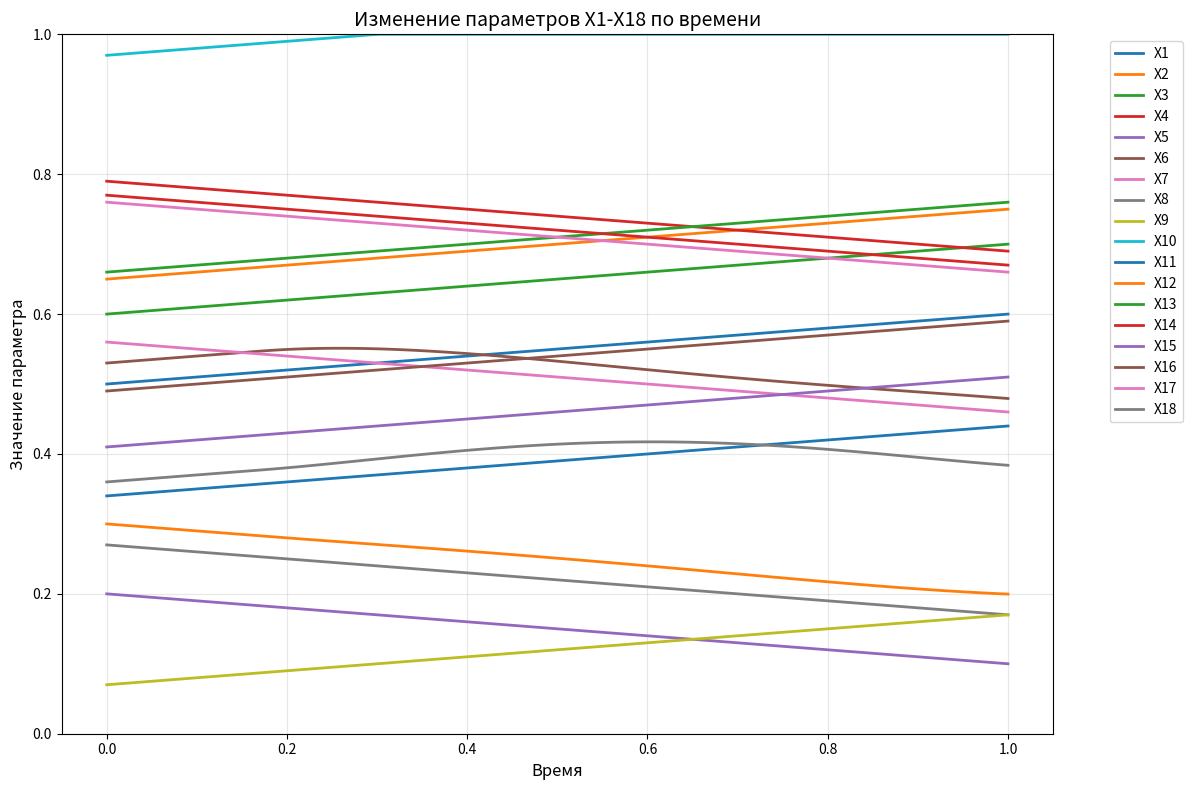
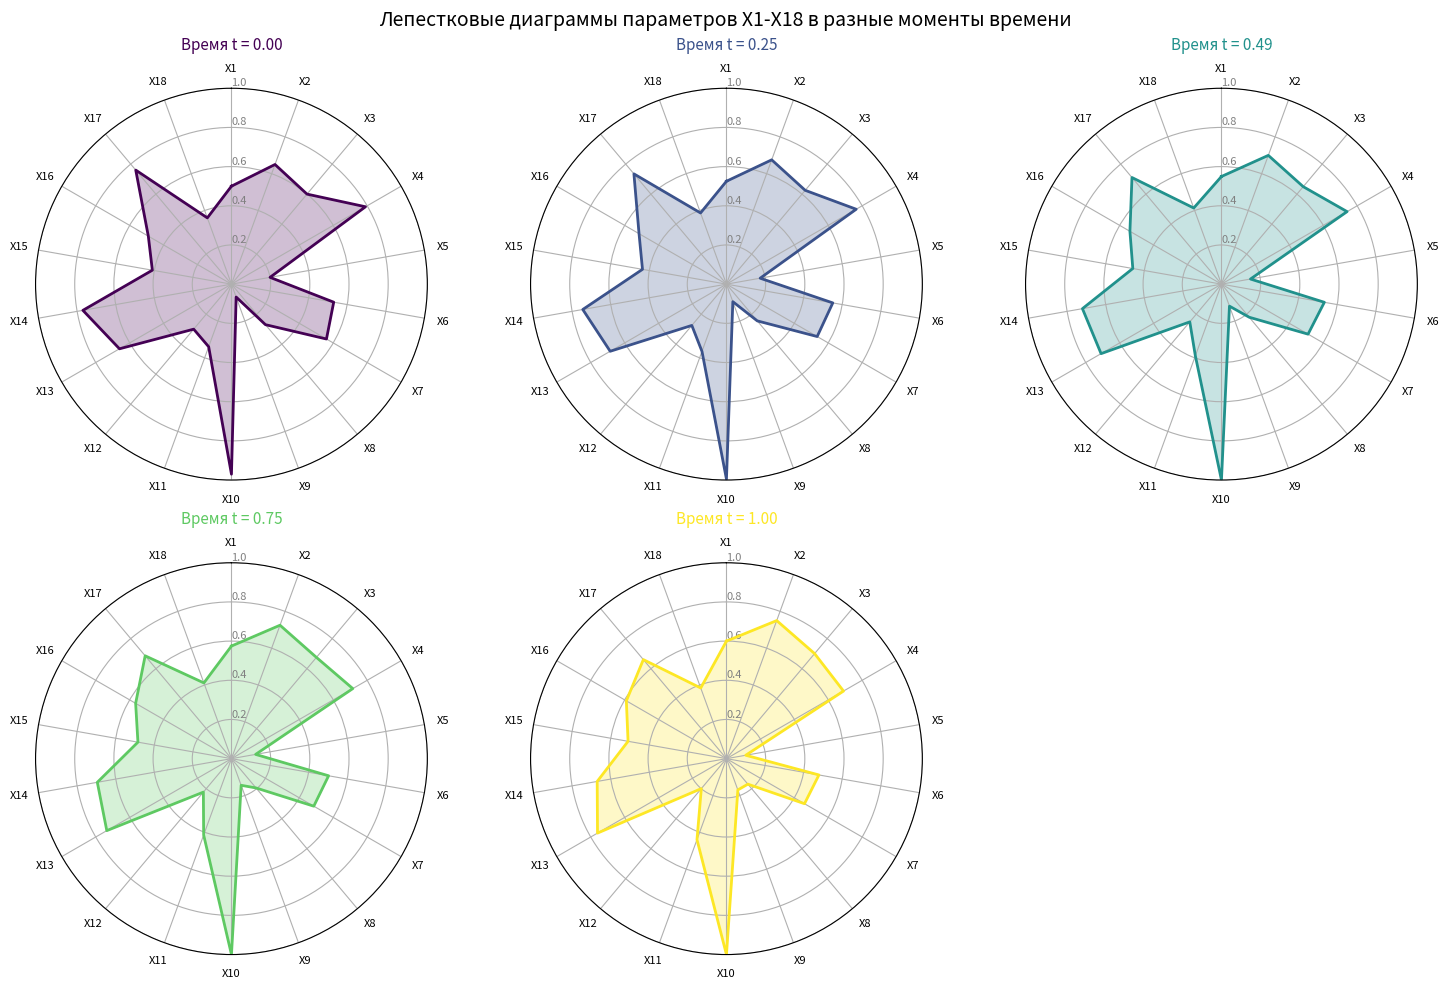

These charts were generated, in order, by the following Python code:
# pip install numpy scipy matplotlib

import numpy as np
import matplotlib.pyplot as plt
from scipy.integrate import solve_ivp
import random

class Calculator:
    def __init__(self):
        self.parameters = self.generate_system_parameters()
        self.time_points = np.linspace(0, 1, 100)
        self.solution = None
        
    def generate_system_parameters(self):
        """Генерация значений параметров системы"""
        parameters = {}
        
        # Генерация значений для параметров X1-X18 (от 0.01 до 1.00)
        for i in range(1, 19):
            param_name = f"X{i}"
            parameters[param_name] = round(random.uniform(0.01, 1.0), 2)
            parameters[f"{param_name}_min"] = round(random.uniform(0.01, parameters[param_name]), 2)
        
        # Генерация значений для констант системы (уменьшены диапазоны)
        constants = {
            'O0': (1, 5), 'Oin': (1, 3), 'Oout': (1, 3),
            'Sm': (1, 2), 'Rw': (1, 5), 'Nst': (1, 10),
            'S_star': (1, 3), 'Ld': (1, 10), 'L_star': (1, 5),
            'Mf': (1, 10), 'Mp': (1, 10), 'P0': (1, 5),
            'Pin': (1, 2), 'Pout': (1, 2), 'R0': (1, 5),
            'Rin': (1, 2), 'Rout': (1, 2), 'C0': (1, 5),
            'Cin': (1, 2), 'Cout': (1, 2), 'T0': (1, 5),
            'Tin': (1, 2), 'Tout': (1, 2), 'Nr': (1, 5),
            'Df': (1, 10), 'Dp': (1, 5), 'DeltaU': (1, 5),
            'Delta_star_U': (1, 3), 'DeltaI': (1, 5),
            'Delta_star_I': (1, 3), 'DeltaT': (1, 5),
            'Delta_star_T': (1, 3), 'Tdf': (1, 10),
            'Tdp': (1, 10), 'DeltaPG': (1, 5),
            'Delta_star_PG': (1, 3), 'DeltaPV': (1, 5),
            'Delta_star_PV': (1, 3), 'NTP': (1, 20),
            'Nd': (1, 20), 'Ab': (1, 10),
            # Дополнительные константы из уравнений
            'N_w': (1, 10), 'N_s': (1, 10), 'O_m': (1, 3),
            's': (1, 3), 'L': (1, 10), 'M_r': (1, 10),
            'P_m': (1, 3), 'R_m': (1, 3), 'C_m': (1, 3),
            'T_m': (1, 3), 'N_r': (1, 5), 'D_r': (1, 5),
            'Delta_v_star': (1, 3), 'Delta_f_star': (1, 3),
            'Delta_T_star': (1, 3), 'Delta_PG_star': (1, 3),
            'Delta_PV_star': (1, 3)
        }
        
        for const_name, (min_val, max_val) in constants.items():
            parameters[const_name] = random.randint(min_val, max_val)
        
        # Генерация коэффициентов для полиномиальных функций f1-f36
        for i in range(1, 37):
            parameters[f"f{i}_a3"] = round(random.uniform(0.1, 1.0), 2)
            parameters[f"f{i}_a2"] = round(random.uniform(0.1, 1.0), 2)
            parameters[f"f{i}_a1"] = round(random.uniform(0.1, 1.0), 2)
            parameters[f"f{i}_a0"] = round(random.uniform(0.1, 1.0), 2)
        
        return parameters
    
    def polynomial_value(self, x, fn_index):
        """Вычисление значения полинома f_n(x) = a3*x^3 + a2*x^2 + a1*x + a0"""
        a3 = self.parameters.get(f"f{fn_index}_a3", 0.1)
        a2 = self.parameters.get(f"f{fn_index}_a2", 0.1)
        a1 = self.parameters.get(f"f{fn_index}_a1", 0.1)
        a0 = self.parameters.get(f"f{fn_index}_a0", 0.1)
        
        # Ограничиваем значение x для избежания переполнения
        x = np.clip(x, 0, 1)  # X всегда от 0 до 1
        
        return a3*x**3 + a2*x**2 + a1*x + a0
    
    def system_equations(self, t, X):
        """Система дифференциальных уравнений"""
        try:
            dXdt = np.zeros(18)
            
            # Извлечение текущих значений параметров
            params = self.parameters
            
            # Ограничиваем значения X от 0 до 1
            X = np.clip(X, 0, 1)
            
            # Уравнение для dX1/dt
            dXdt[0] = params['N_w'] * self.polynomial_value(X[2], 1) * self.polynomial_value(X[10], 2) * \
                      self.polynomial_value(X[11], 3) * self.polynomial_value(X[12], 4) - \
                      params['N_s'] * self.polynomial_value(X[1], 5) * self.polynomial_value(X[7], 6) * \
                      self.polynomial_value(X[16], 7)
            
            # Уравнение для dX2/dt
            dXdt[1] = (params['O0'] + params['O_m']) * self.polynomial_value(X[16], 12) - \
                      (params['Sm'] + params['Rw'] + params['Oout'])
            
            # Уравнение для dX3/dt
            dXdt[2] = params['Nst'] / max(params['N_w'], 0.001) * self.polynomial_value(X[9], 8) * \
                      self.polynomial_value(X[14], 9) * self.polynomial_value(X[15], 10) - \
                      params['s'] * self.polynomial_value(X[1], 11)
            
            # Уравнение для dX4/dt
            dXdt[3] = params['Ld'] * self.polynomial_value(X[14], 13) * self.polynomial_value(X[15], 14) - \
                      params['L'] * self.polynomial_value(X[1], 15)
            
            # Уравнение для dX5/dt
            dXdt[4] = params['M_r'] * self.polynomial_value(X[5], 16) * self.polynomial_value(X[6], 17) - \
                      params['Mp'] * self.polynomial_value(X[9], 18)
            
            # Уравнение для dX6/dt
            dXdt[5] = (params['P0'] + params['P_m']) * self.polynomial_value(X[16], 19) - \
                      (params['Sm'] + params['Rw'] + params['Pout'])
            
            # Уравнение для dX7/dt
            dXdt[6] = (params['R0'] + params['R_m']) * self.polynomial_value(X[16], 20) - \
                      (params['Sm'] + params['Rw'] + params['Rout'])
            
            # Уравнение для dX8/dt
            dXdt[7] = (params['C0'] + params['C_m']) * self.polynomial_value(X[16], 21) - \
                      (params['Sm'] + params['Rw'] + params['Cout'])
            
            # Уравнение для dX9/dt
            dXdt[8] = (params['T0'] + params['T_m']) * self.polynomial_value(X[16], 22) - params['Tout']
            
            # Уравнение для dX10/dt
            dXdt[9] = (params['N_r'] + params['D_r']) * self.polynomial_value(X[16], 23) - params['Dp']
            
            # Уравнение для dX11/dt
            dXdt[10] = params['DeltaU'] - params['Delta_v_star'] * self.polynomial_value(X[4], 24)
            
            # Уравнение для dX12/dt
            dXdt[11] = params['DeltaI'] - params['Delta_f_star'] * self.polynomial_value(X[4], 25)
            
            # Уравнение для dX13/dt
            dXdt[12] = params['DeltaT'] - params['Delta_T_star'] * self.polynomial_value(X[4], 26)
            
            # Уравнение для dX14/dt
            dXdt[13] = params['Tdf'] * self.polynomial_value(X[8], 27) - params['Tdp']
            
            # Уравнение для dX15/dt
            dXdt[14] = params['DeltaPG'] - params['Delta_PG_star'] * self.polynomial_value(X[16], 28)
            
            # Уравнение для dX16/dt
            dXdt[15] = params['DeltaPV'] - params['Delta_PV_star'] * self.polynomial_value(X[16], 29)
            
            # Уравнение для dX17/dt
            dXdt[16] = params['NTP'] * self.polynomial_value(X[8], 30) - params['N_w']
            
            # Уравнение для dX18/dt
            dXdt[17] = params['Nd'] * self.polynomial_value(X[5], 31) * self.polynomial_value(X[6], 32) * \
                       self.polynomial_value(X[7], 33) * self.polynomial_value(X[13], 34) - \
                       (params['Ab'] + params['Ld']) * self.polynomial_value(X[0], 35) * self.polynomial_value(X[3], 36)
            
            # Ограничиваем производные для стабильности и положительных значений
            dXdt = np.clip(dXdt, -0.1, 0.1)
            
            return dXdt
            
        except Exception as e:
            print(f"Ошибка в вычислении производных: {e}")
            return np.zeros(18)
    
    def solve_system(self):
        """Решение системы дифференциальных уравнений"""
        try:
            # Начальные условия из параметров
            X0 = [self.parameters[f"X{i}"] for i in range(1, 19)]
            
            # Решение системы с более консервативными настройками
            self.solution = solve_ivp(
                self.system_equations, 
                [0, 1], 
                X0, 
                t_eval=self.time_points, 
                method='RK45',
                rtol=1e-3,
                atol=1e-3
            )
            
            # Гарантируем, что все значения от 0 до 1
            self.solution.y = np.clip(self.solution.y, 0, 1)
            
            return self.solution
            
        except Exception as e:
            print(f"Ошибка при решении системы: {e}")
            # Возвращаем фиктивное решение для отладки
            self.solution = type('obj', (object,), {
                't': self.time_points,
                'y': np.random.uniform(0, 1, (18, len(self.time_points)))
            })
            return self.solution
    
    def plot_time_series(self):
        """График изменения параметров X1-X18 по времени"""
        if self.solution is None:
            self.solve_system()
        
        plt.figure(figsize=(12, 8))
        
        for i in range(18):
            plt.plot(self.solution.t, self.solution.y[i], label=f'X{i+1}', linewidth=2)
        
        plt.xlabel('Время', fontsize=12)
        plt.ylabel('Значение параметра', fontsize=12)
        plt.title('Изменение параметров X1-X18 по времени', fontsize=14)
        plt.legend(bbox_to_anchor=(1.05, 1), loc='upper left')
        plt.grid(True, alpha=0.3)
        plt.ylim(0, 1)  # Ограничиваем ось Y от 0 до 1
        
        plt.tight_layout()
        plt.show()
    
    def plot_radar_charts(self):
        """5 лепестковых диаграмм в кругу для моментов времени"""
        if self.solution is None:
            self.solve_system()
        
        # Моменты времени для диаграмм
        time_points = [0, 0.25, 0.5, 0.75, 1]
        time_indices = [np.abs(self.solution.t - t).argmin() for t in time_points]
        
        # Параметры для лепестковой диаграммы
        categories = [f'X{i+1}' for i in range(18)]
        N = len(categories)
        
        # Углы для осей на лепестковой диаграмме
        angles = [n / float(N) * 2 * np.pi for n in range(N)]
        angles += angles[:1]  # Замыкание круга
        
        # Создание 5 лепестковых диаграмм
        fig, axes = plt.subplots(2, 3, figsize=(15, 10), subplot_kw=dict(polar=True))
        axes = axes.flatten()
        
        colors = plt.cm.viridis(np.linspace(0, 1, len(time_points)))
        
        for i, (t_idx, ax) in enumerate(zip(time_indices, axes)):
            if i >= len(time_points):
                break
                
            values = self.solution.y[:, t_idx].tolist()
            values += values[:1]  # Замыкание круга
            
            # Настройка полярной диаграммы
            ax.set_theta_offset(np.pi / 2)
            ax.set_theta_direction(-1)
            
            # Рисуем лепестковую диаграмму
            ax.plot(angles, values, color=colors[i], linewidth=2, linestyle='solid')
            ax.fill(angles, values, color=colors[i], alpha=0.25)
            
            # Добавляем метки категорий
            ax.set_xticks(angles[:-1])
            ax.set_xticklabels(categories, fontsize=8)
            
            # Устанавливаем радиальные метки
            ax.set_rlabel_position(0)
            ax.set_yticks([0.2, 0.4, 0.6, 0.8, 1.0])
            ax.set_yticklabels(["0.2", "0.4", "0.6", "0.8", "1.0"], color="grey", size=8)
            ax.set_ylim(0, 1)
            
            ax.set_title(f'Время t = {self.solution.t[t_idx]:.2f}', size=11, color=colors[i], pad=10)
        
        # Удаление лишних subplots
        for i in range(len(time_points), len(axes)):
            fig.delaxes(axes[i])
        
        plt.suptitle('Лепестковые диаграммы параметров X1-X18 в разные моменты времени', fontsize=14)
        plt.tight_layout()
        plt.show()
    
    def plot_all_results(self):
        """Построение всех графиков"""
        self.plot_time_series()
        self.plot_radar_charts()

# Пример использования
if __name__ == "__main__":
    calculator = Calculator()
    calculator.solve_system()
    calculator.plot_all_results()